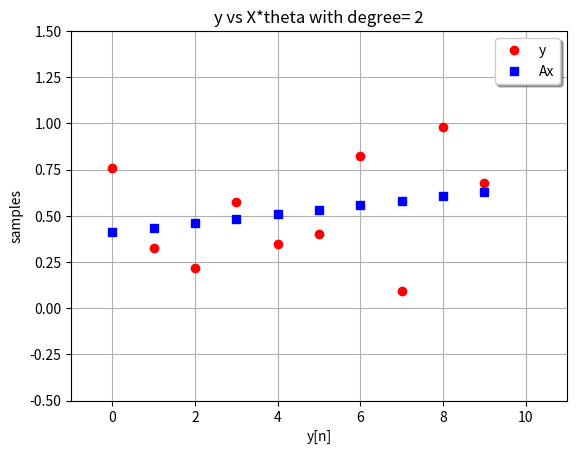
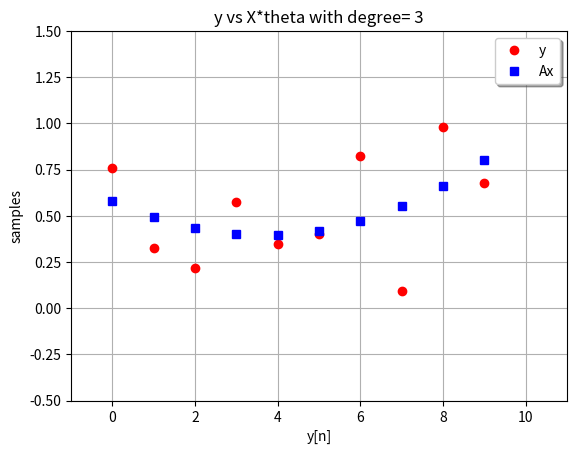
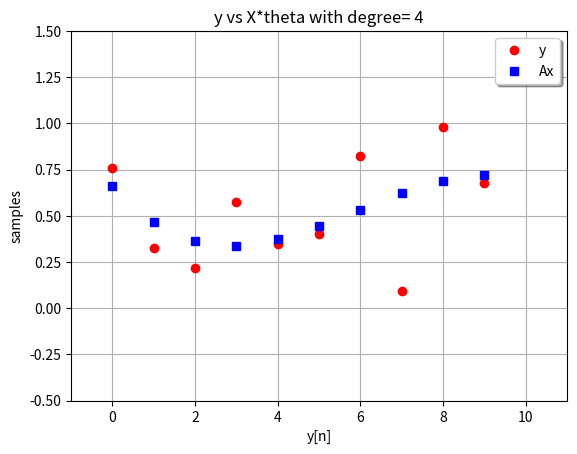
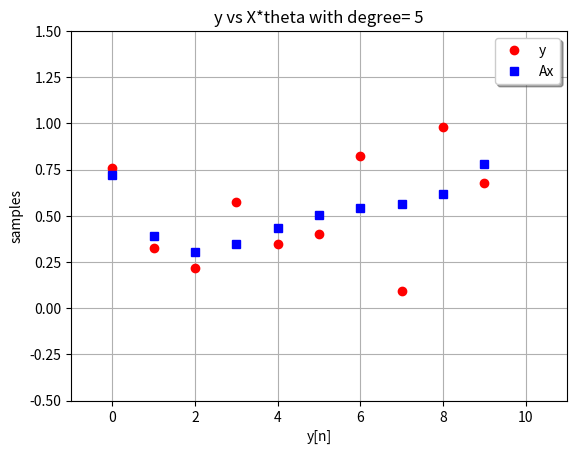
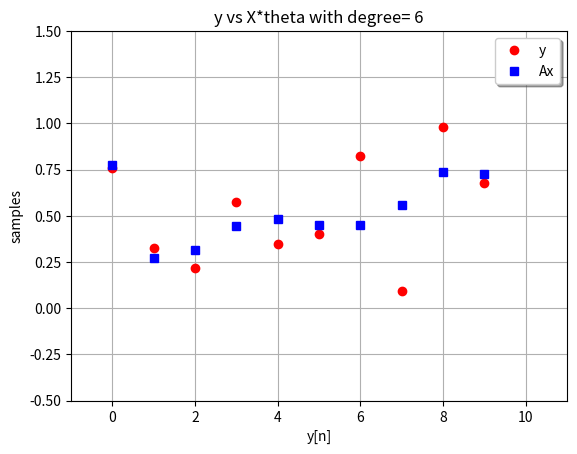
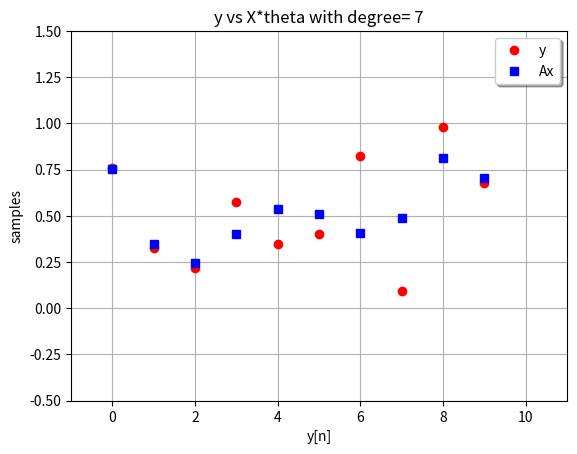
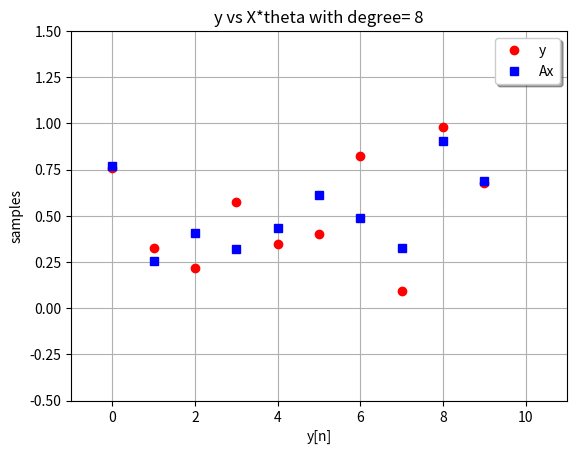
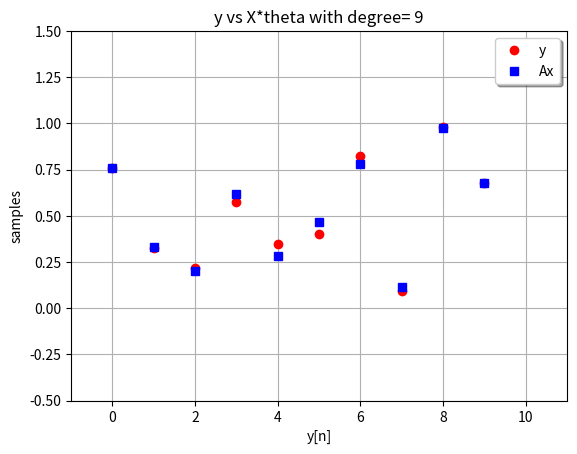
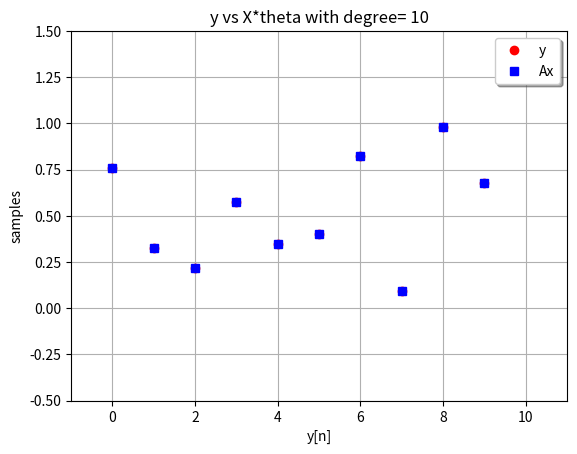
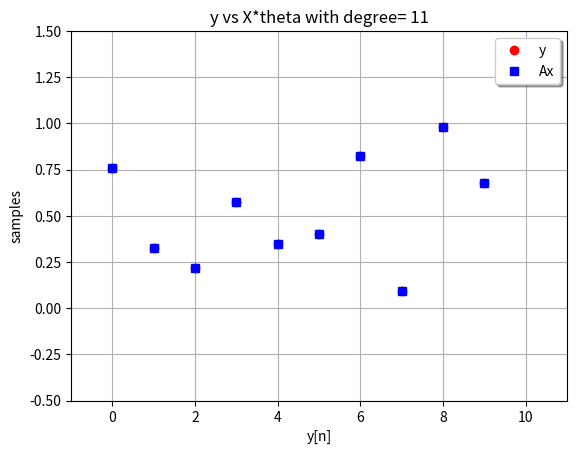
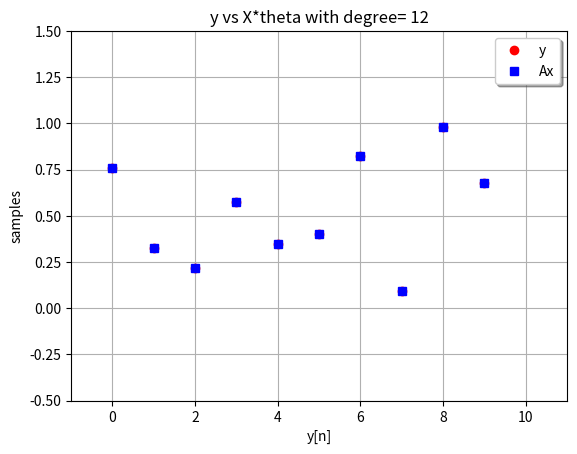
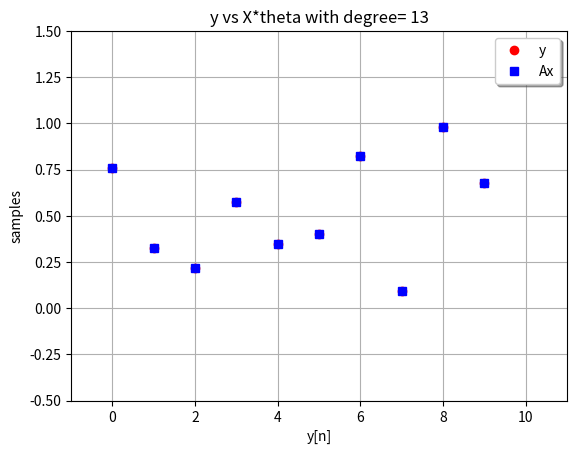
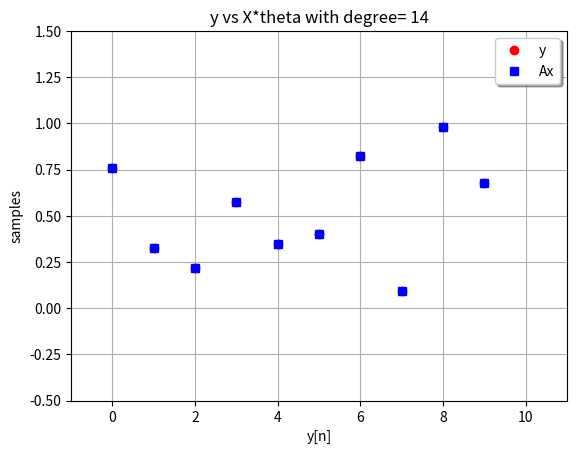
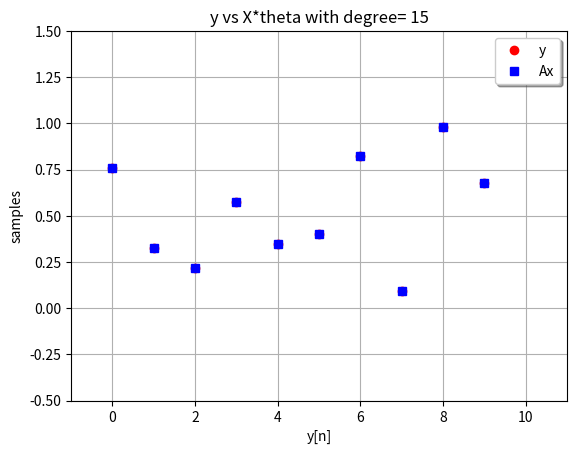
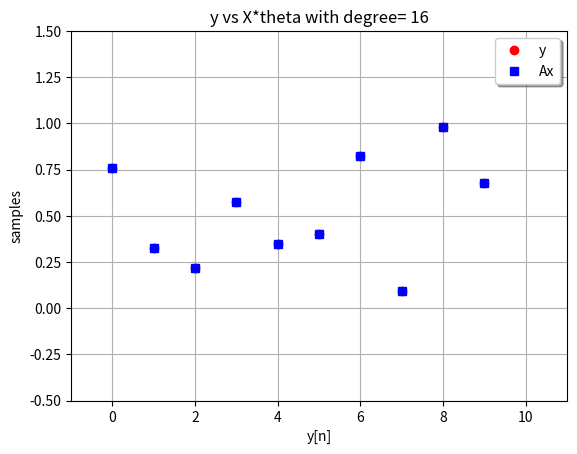
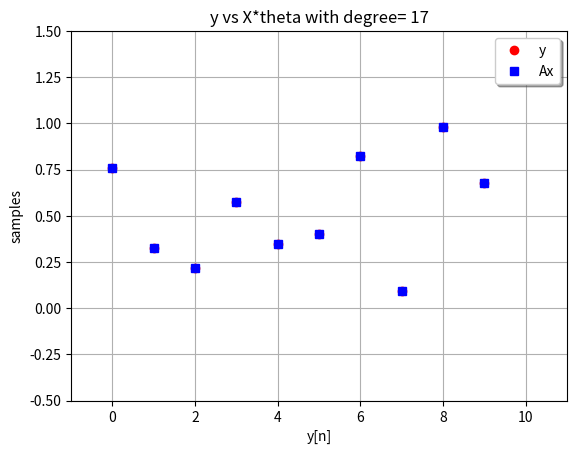

Recreate these plots in Python, in order.
# Linear Regression

import numpy as np
import matplotlib.pyplot as plt

def linear_regression(x: np.ndarray, y: np.ndarray, degree: int, draw: bool):
    print(f"x: {x}")
    print(f"y: {y}")

    if len(x) != len(y):
        print("x and y have to have the same lenght!")
        return 0

    if degree > 0:
        X = np.ones(len(x))
        for i in range(1, degree):
            x_over = pow(x, i)
            X = np.vstack((X, x_over))
        # transpose X
        X = np.stack(X, axis=1)
        theta = ((np.linalg.pinv(X.T.dot(X))).dot(X.T)).dot(y)

    if draw:
        # Display y
        _, ax = plt.subplots()
        ax.plot(y, "ro", label="y")
        ax.plot(X.dot(theta), "bs", label="Ax")
        plt.axis([-1, x.size + 1, -0.5, 1.5])
        plt.title(f"y vs X*theta with degree= {str(degree)}")
        plt.ylabel("samples")
        plt.xlabel("y[n]")
        ax.legend(loc="upper right", shadow=True)
        plt.grid()
        plt.show()
        error = sum(pow(abs(X.dot(theta) - y), 2))
        return theta, error

draw = True
y = np.random.rand(10)

for i in range(2, 20):
    degree = i
    theta, error = linear_regression(np.arange(0.0, 1.0, 0.1), y, degree, draw)
    print(f"degree: {str(degree)}\nerror: {str(error)}")
